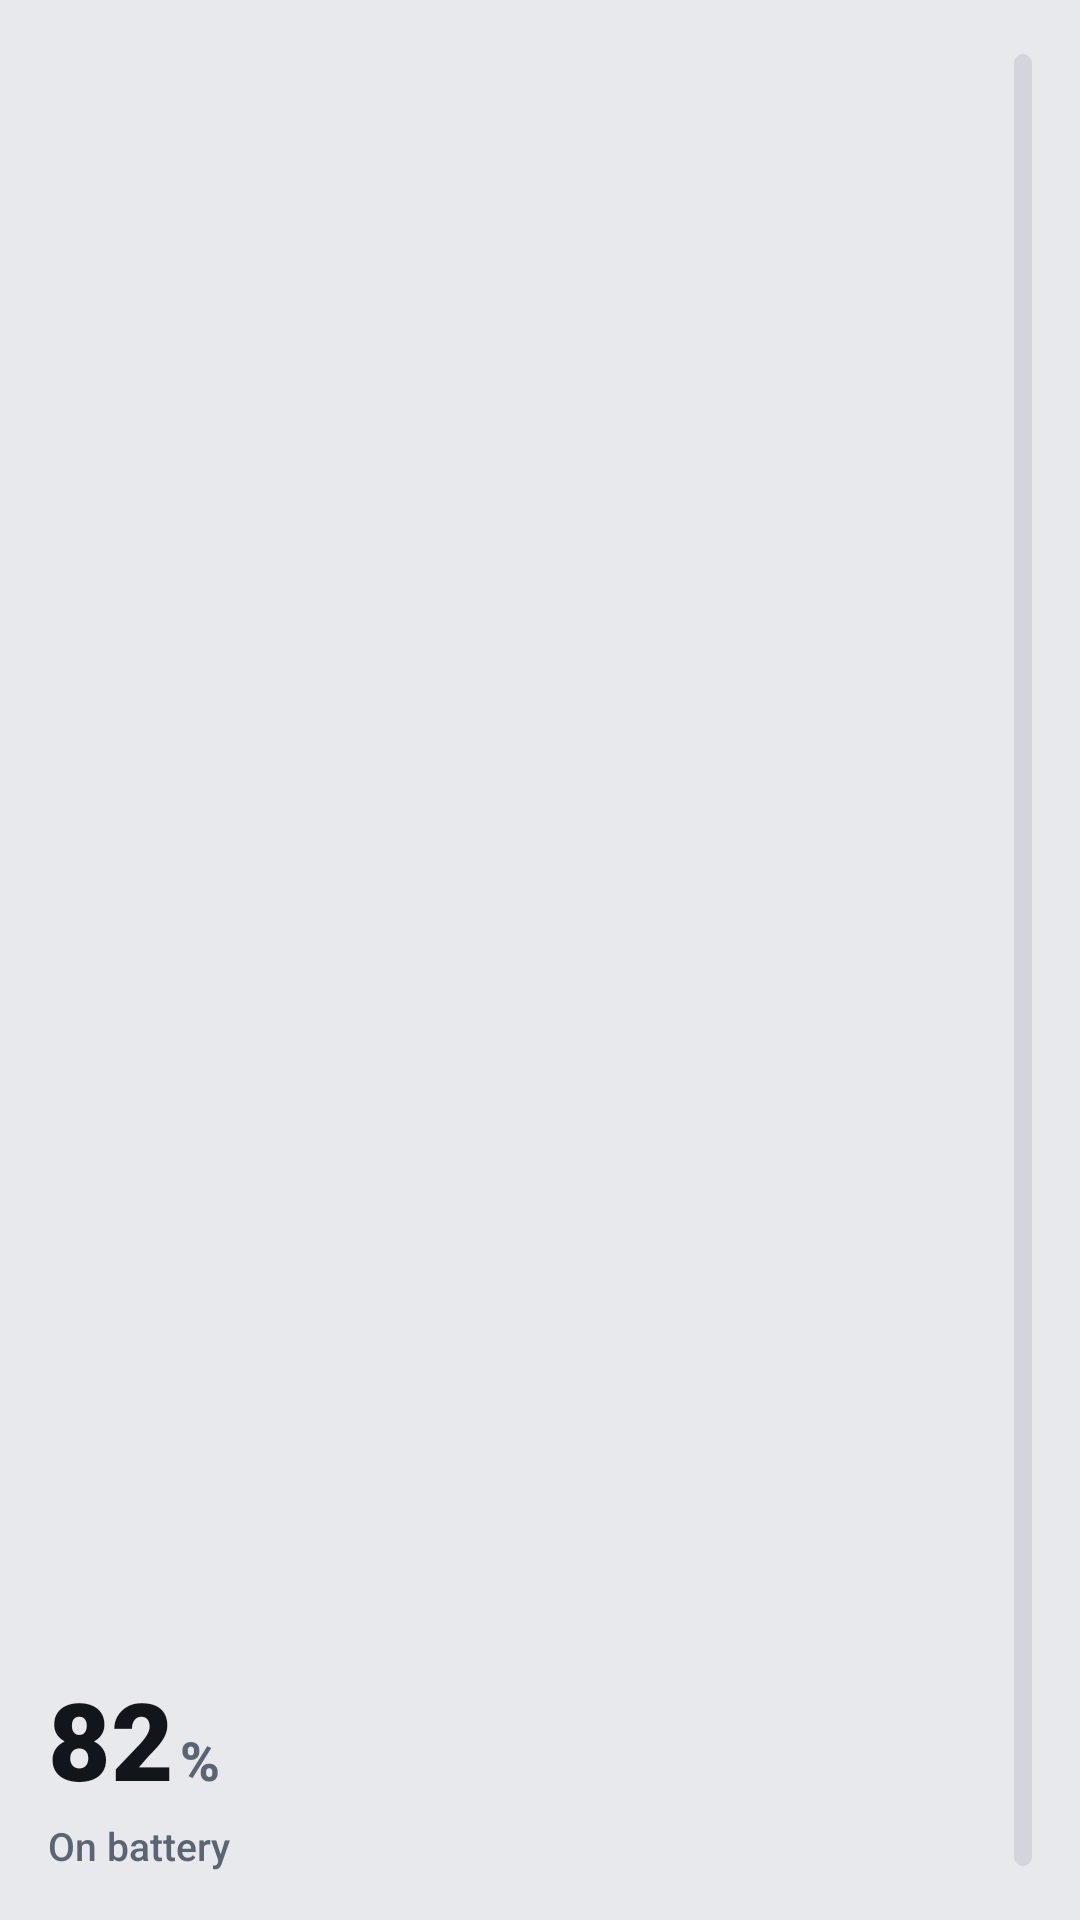

Produce the Android XML layout that renders to this screen, including the resource entries it uses.
<!-- AndroidManifest.xml: application theme Theme.Hebacus -->
<!-- res/layout/widget_battery.xml -->
<?xml version="1.0" encoding="utf-8"?>
<FrameLayout xmlns:android="http://schemas.android.com/apk/res/android"
    android:id="@+id/widget_root"
    android:layout_width="match_parent"
    android:layout_height="match_parent"
    android:background="@drawable/bg_widget_surface"
    android:padding="16dp">

    
    <ImageView
        android:id="@+id/iv_bolt"
        android:layout_width="18dp"
        android:layout_height="18dp"
        android:layout_gravity="top|start"
        android:src="@drawable/ic_bolt"
        android:visibility="gone"
        android:contentDescription="Charging" />

    
    <ImageView
        android:id="@+id/iv_battery_fill"
        android:layout_width="6dp"
        android:layout_height="match_parent"
        android:layout_gravity="end|center_vertical"
        android:layout_marginTop="2dp"
        android:layout_marginBottom="2dp"
        android:background="@drawable/bg_battery_track"
        android:contentDescription="Battery Level Track" />

    
    <LinearLayout
        android:layout_width="wrap_content"
        android:layout_height="wrap_content"
        android:layout_gravity="bottom|start"
        android:layout_marginEnd="20dp"
        android:orientation="vertical">

        <LinearLayout
            android:layout_width="wrap_content"
            android:layout_height="wrap_content"
            android:gravity="bottom"
            android:orientation="horizontal">

            <TextView
                android:id="@+id/tv_battery_pct"
                android:layout_width="wrap_content"
                android:layout_height="wrap_content"
                android:fontFamily="sans-serif-black"
                android:includeFontPadding="false"
                android:text="82"
                android:textColor="@color/ink"
                android:textSize="36sp"
                android:textStyle="bold" />

            <TextView
                android:layout_width="wrap_content"
                android:layout_height="wrap_content"
                android:layout_marginStart="2dp"
                android:fontFamily="sans-serif-medium"
                android:includeFontPadding="false"
                android:text="%"
                android:textColor="@color/ink_soft"
                android:textSize="18sp"
                android:textStyle="bold" />
        </LinearLayout>

        <TextView
            android:id="@+id/tv_battery_caption"
            android:layout_width="wrap_content"
            android:layout_height="wrap_content"
            android:layout_marginTop="4dp"
            android:fontFamily="sans-serif-medium"
            android:text="On battery"
            android:textColor="@color/ink_soft"
            android:textSize="13sp" />
    </LinearLayout>
</FrameLayout>
<!-- resources referenced by this layout -->
<resources>
  <color name="ink">#12151A</color>
  <color name="ink_soft">#5B6472</color>
  <!-- drawable bg_battery_track (drawable) -->
  <?xml version="1.0" encoding="utf-8"?>
  <shape xmlns:android="http://schemas.android.com/apk/res/android"
      android:shape="rectangle">
      <corners android:radius="6dp" />
      <solid android:color="@color/widget_track" />
  </shape>
  <!-- drawable ic_bolt (drawable) -->
  <?xml version="1.0" encoding="utf-8"?>
  <vector xmlns:android="http://schemas.android.com/apk/res/android"
      android:width="20dp"
      android:height="20dp"
      android:viewportWidth="24"
      android:viewportHeight="24">
      <path
          android:fillColor="@color/accent_amber"
          android:pathData="M13,2 L4,14 h6 l-1,8 9,-12 h-6 l1,-8 z" />
  </vector>
  <style name="Theme.Hebacus" parent="Theme.Material3.DayNight.NoActionBar">
          <item name="android:statusBarColor">@color/page_bg</item>
          <item name="android:windowLightStatusBar">true</item>
          <item name="android:windowBackground">@color/page_bg</item>
          <item name="colorPrimary">@color/accent_violet</item>
      </style>
  <color name="widget_track">#1712151A</color>
  <color name="accent_amber">#FFB443</color>
  <color name="page_bg">#E7E9ED</color>
  <color name="accent_violet">#8B6BFF</color>
</resources>
